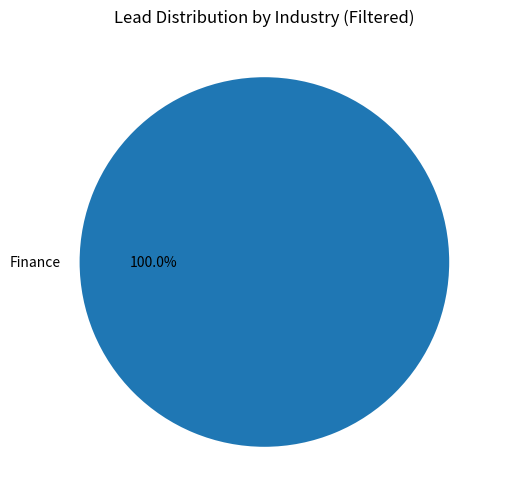

This chart was generated by the following Python code:
import pandas as pd
import matplotlib.pyplot as plt

# Sample lead data
data = {
    'LeadID': [1, 2, 3, 4, 5, 6],
    'Campaign': ['Email', 'Social Media', 'Email', 'Webinar', 'Social Media', 'Webinar'],
    'Industry': ['IT', 'Finance', 'IT', 'Healthcare', 'Finance', 'Healthcare'],
    'Country': ['India', 'USA', 'India', 'UK', 'USA', 'UK'],
    'LeadStatus': ['Connected', 'Outreach', 'Connected', 'Interested', 'Outreach', 'Connected'],
    'Potential': ['High', 'Medium', 'Low', 'High', 'Low', 'Medium']
}

# Convert to DataFrame
df = pd.DataFrame(data)

# ----------- FILTER SECTION ------------
# Filter by Campaign and Country
filtered_df = df[(df['Campaign'] == 'Social Media') & (df['Country'] == 'USA')]

# ----------- GRID VIEW (Tabular) ------------
print("GRID VIEW:")
print(filtered_df)

# ----------- CHART VIEW (Pie Chart by Industry) ------------
industry_counts = filtered_df['Industry'].value_counts()

plt.figure(figsize=(6, 6))
plt.pie(industry_counts, labels=industry_counts.index, autopct='%1.1f%%')
plt.title('Lead Distribution by Industry (Filtered)')
plt.show()
